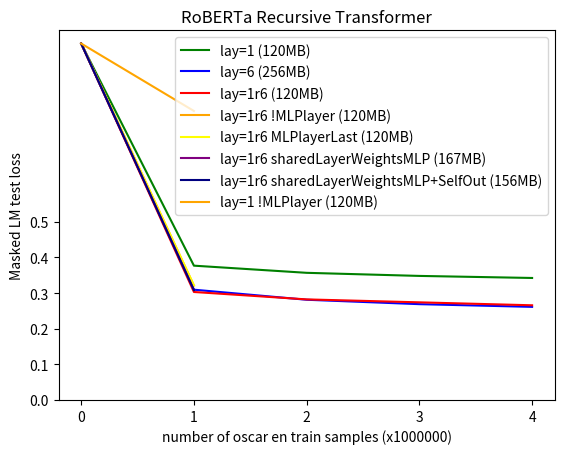

Here is the Python script that generated this plot:
import matplotlib.pyplot as plt
import numpy as np

x = np.array([0, 1, 2, 3, 4])
y1 = np.array([1.0, 0.3768070258796215, 0.35672451157569884, 0.34805026364922526, 0.3422828152537346])
y2 = np.array([1.0, 0.30940675837397574, 0.28117460092902186, 0.2687879767358303, 0.2612325044542551])
y3 = np.array([1.0, 0.30296802766025066, 0.28217491447329524, 0.27392400919795035, 0.2656524788528681])
y6 = np.array([1.0, 0.3210689457276463, np.nan, np.nan, np.nan])
y7 = np.array([1.0, 0.3213745343607664, np.nan, np.nan, np.nan])
y8 = np.array([1.0, 0.3079980277708173, np.nan, np.nan, np.nan ])
y9 = np.array([1.0, 0.3090381079044938, np.nan, np.nan, np.nan ])
y14 = np.array([1.0, 0.8107746505975724, np.nan, np.nan, np.nan ])

l1, = plt.plot(x, y1, color='green', label='lay=1 (120MB)')
l2, = plt.plot(x, y2, color='blue', label='lay=6 (256MB)')
l3, = plt.plot(x, y3, color='red', label='lay=1r6 (120MB)')
l6, = plt.plot(x, y6, color='orange', label='lay=1r6 !MLPlayer (120MB)')
l7, = plt.plot(x, y7, color='yellow', label='lay=1r6 MLPlayerLast (120MB)')
l8, = plt.plot(x, y9, color='purple', label='lay=1r6 sharedLayerWeightsMLP (167MB)')
l9, = plt.plot(x, y8, color='navy', label='lay=1r6 sharedLayerWeightsMLP+SelfOut (156MB)')
l14, = plt.plot(x, y14, color='orange', label='lay=1 !MLPlayer (120MB)')

plt.xticks(np.arange(min(x), max(x)+1, 1.0))
plt.yticks(np.arange(0, 0.5+0.1, 0.1))

plt.xlabel("number of oscar en train samples (x1000000)")
plt.ylabel("Masked LM test loss")
plt.title("RoBERTa Recursive Transformer")

plt.legend(handles=[l1, l2, l3, l6, l7, l8, l9, l14])

plt.show()
